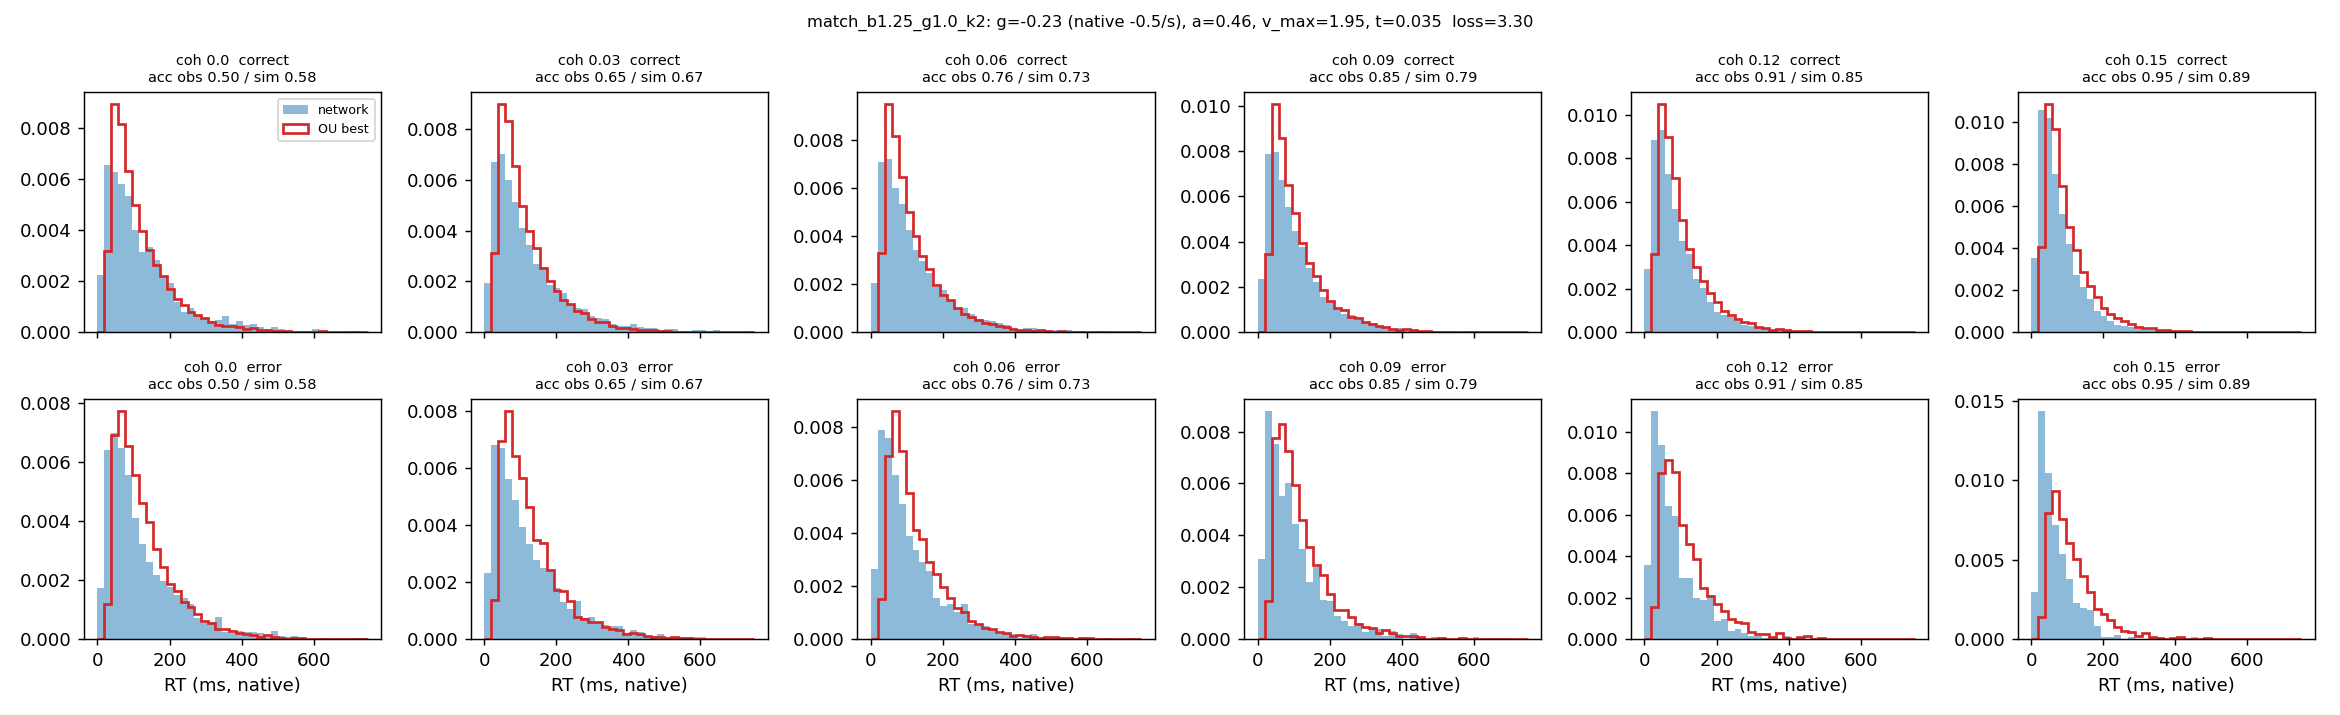

Source data for this figure (header and first rows):
coherence, n, acc_obs, acc_sim, omit_obs, omit_sim, qc10_obs, qc30_obs, qc50_obs, qc70_obs, qc90_obs, qc10_sim, qc30_sim, qc50_sim, qc70_sim, qc90_sim, qe50_obs, qe50_sim
0.0, 3629, 0.502, 0.584, 0.002, 0.0, 28.0, 60.0, 95.0, 152.0, 271.9, 43.22, 65.13, 93.98, 139.2, 232.5, 92.0, 108.5
0.03, 7231, 0.65, 0.668, 0.002, 0.0, 29.0, 57.0, 93.0, 149.0, 269.0, 43, 65.48, 93.21, 136.9, 232, 94.0, 105.9
0.06, 7184, 0.759, 0.733, 0.001, 0.0, 29.0, 56.0, 89.0, 140.0, 250.0, 42.44, 63.82, 91.14, 134, 225, 84.0, 102.5
0.09, 7392, 0.851, 0.792, 0.0, 0.0, 27.0, 51.0, 80.0, 122.0, 214.3, 41.91, 61.83, 87.58, 127.5, 215, 81.0, 99.82
0.12, 7231, 0.909, 0.848, 0.0, 0.0, 25.0, 46.0, 70.0, 107.0, 181.0, 41.45, 60.71, 84.42, 120.1, 199, 63.0, 95.74
0.15, 7300, 0.949, 0.886, 0.0, 0.0, 23.0, 41.0, 61.0, 92.0, 156.0, 40.7, 58.85, 80.17, 114.3, 186.4, 53.0, 95.18
